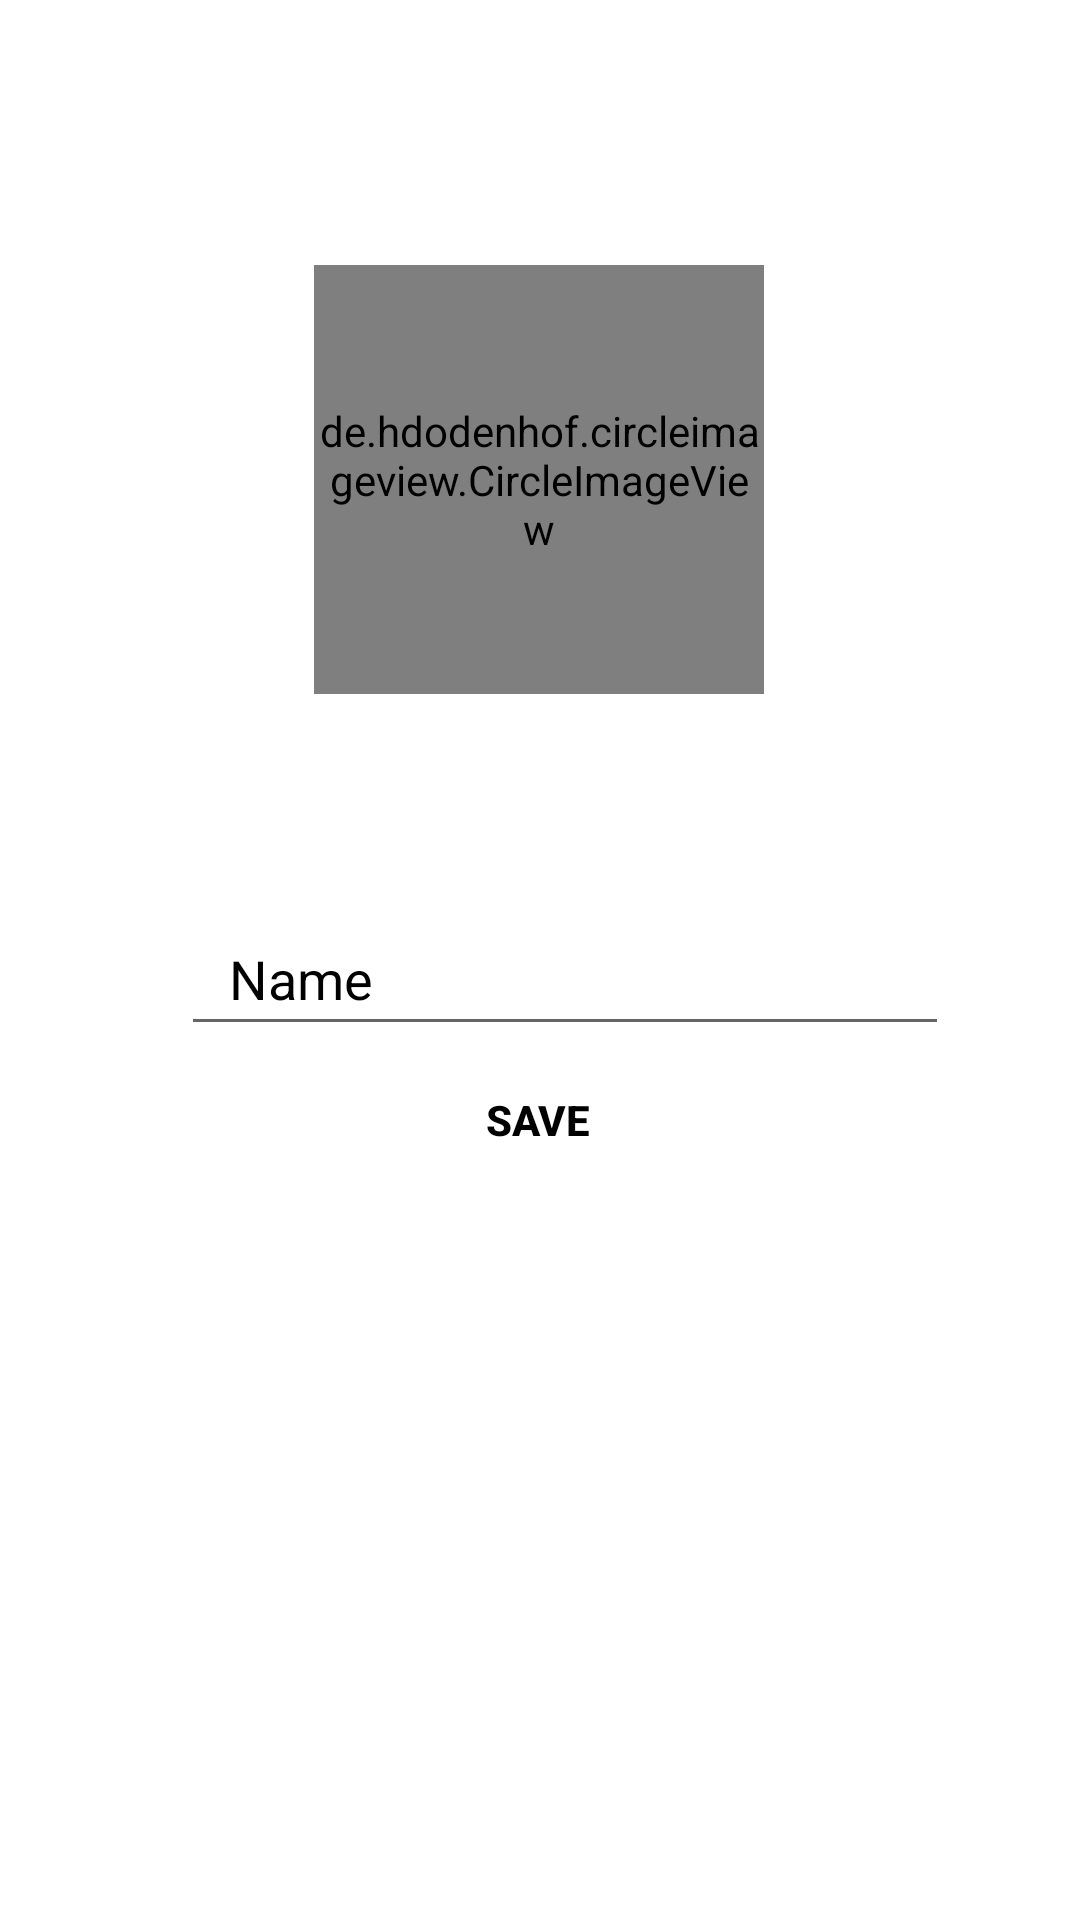

Write the Android layout XML for this screen, with the resource values it uses.
<!-- AndroidManifest.xml: application theme AppTheme.NoActionbar -->
<!-- res/layout/fragment_profile.xml -->
<?xml version="1.0" encoding="utf-8"?>
<layout xmlns:app="http://schemas.android.com/apk/res-auto"
    xmlns:tools="http://schemas.android.com/tools"
    xmlns:android="http://schemas.android.com/apk/res/android">

    <data>
        <variable
            name="profileViewModel"
            type="com.example.startup.fragments.profile.ProfileFragmentViewModel" />
    </data>

    <androidx.constraintlayout.widget.ConstraintLayout
        android:layout_width="match_parent"
        android:layout_height="match_parent">


        <de.hdodenhof.circleimageview.CircleImageView
            android:id="@+id/imageview_photo_profile"
            android:layout_width="150dp"
            android:layout_height="143dp"
            app:layout_constraintBottom_toBottomOf="parent"
            app:layout_constraintEnd_toEndOf="parent"
            app:layout_constraintHorizontal_bias="0.498"
            app:layout_constraintStart_toStartOf="parent"
            app:layout_constraintTop_toTopOf="parent"
            app:layout_constraintVertical_bias="0.178" />

        <EditText
            android:id="@+id/name_user_profile"
            android:layout_width="256dp"
            android:layout_height="48dp"
            android:layout_marginTop="59dp"
            android:ems="10"
            android:hint="Name"
            android:inputType="textPersonName"
            android:paddingStart="16dp"
            android:textColor="@android:color/black"
            android:textColorHint="@android:color/black"
            app:hintTextAppearance="@style/TextAppearence.App.TextInputLayout"
            app:layout_constraintBottom_toBottomOf="parent"
            app:layout_constraintEnd_toEndOf="parent"

            app:layout_constraintHorizontal_bias="0.58"
            app:layout_constraintStart_toStartOf="parent"
            app:layout_constraintTop_toBottomOf="@+id/imageview_photo_profile"
            app:layout_constraintVertical_bias="0.034"
            tools:ignore="RtlSymmetry" />

        <Button
            android:id="@+id/save_profile_button"
            android:layout_width="wrap_content"
            android:layout_height="wrap_content"
            android:background="@drawable/rounded_button"
            android:text="Save"
            android:textColor="@android:color/black"
            android:textStyle="bold"
            app:layout_constraintBottom_toBottomOf="parent"
            app:layout_constraintEnd_toEndOf="parent"
            app:layout_constraintHorizontal_bias="0.498"
            app:layout_constraintStart_toStartOf="parent"
            app:layout_constraintTop_toTopOf="parent"
            app:layout_constraintVertical_bias="0.59" />

    </androidx.constraintlayout.widget.ConstraintLayout>
</layout>
<!-- resources referenced by this layout -->
<resources>
  <style name="TextAppearence.App.TextInputLayout" parent="@android:style/TextAppearance">
          <item name="android:textColor">@color/colorBlack</item>
      </style>
  <style name="AppTheme.NoActionbar" parent="Theme.MaterialComponents.Light.DarkActionBar">
          <item name="colorPrimary">@color/colorPrimary</item>
          <item name="colorPrimaryDark">@color/colorPrimaryDark</item>
          <item name="colorAccent">@color/colorAccent</item>
          <item name="windowActionBar">false</item>
          <item name="windowNoTitle">true</item>
      </style>
  <!-- not gathered from this repository: default colours our renderer supplied (Android Studio template values) -->
  <color name="colorPrimary">#FF6200EE</color>
  <color name="colorPrimaryDark">#FF3700B3</color>
  <color name="colorAccent">#FF03DAC5</color>
</resources>
